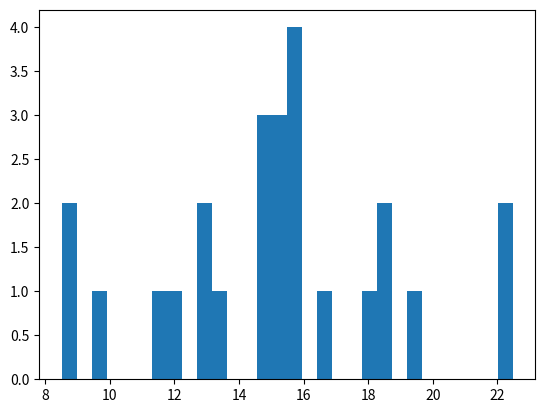

Write Python code to recreate this figure. (Note: this script raises an exception after producing the figure.)
import matplotlib.pyplot as plt
import numpy as np

def problema1_normal_25_dados():
    mu, sigma = 15, 3
    s = np.random.normal(mu, sigma, 25)
    count, bins, ignored = plt.hist(s, 30, normed=True)
    plt.plot(bins, 1 / (sigma * np.sqrt(2 * np.pi)) * np.exp(- (bins - mu) ** 2 / (2 * sigma ** 2)), linewidth = 2, color = 'r')
    plt.show()

def problema1_expo_25_dados():
    mu, sigma = 5, 5
    s = np.random.exponential(mu, 25)
    count, bins, ignored = plt.hist(s, 30, normed=True)
    plt.plot(bins, 1 / (mu * np.sqrt(2 * np.pi)) * np.exp(- (bins - mu) ** 2 / (2 * sigma ** 2)), linewidth = 2, color = 'r')
    plt.show()

def problema1_triangular_25_dados():
    mu, mode, sigma = 1, 5, 7
    s = np.random.triangular(mu, mode, sigma, 25)
    count, bins, ignored = plt.hist(s, 30, normed=True)
    plt.plot(bins, 1 / (mu * np.sqrt(2 * np.pi)) * np.exp(- (bins - mu) ** 2 / (2 * sigma ** 2)), linewidth = 2, color = 'r')
    plt.show()

def problema1_uniforme_25_dados():
    mu, sigma = 10, 20
    s = np.random.uniform(mu, sigma, 25)
    count, bins, ignored = plt.hist(s, 30, normed=True)
    plt.plot(bins, 1 / (mu * np.sqrt(2 * np.pi)) * np.exp(- (bins - mu) ** 2 / (2 * sigma ** 2)), linewidth = 2, color = 'r')
    plt.show()

problema1_normal_25_dados()
problema1_expo_25_dados()
problema1_triangular_25_dados()
problema1_uniforme_25_dados()

######################################################
#
# UNIFORME(10, 20) Represents better 25 data samples
#
######################################################
